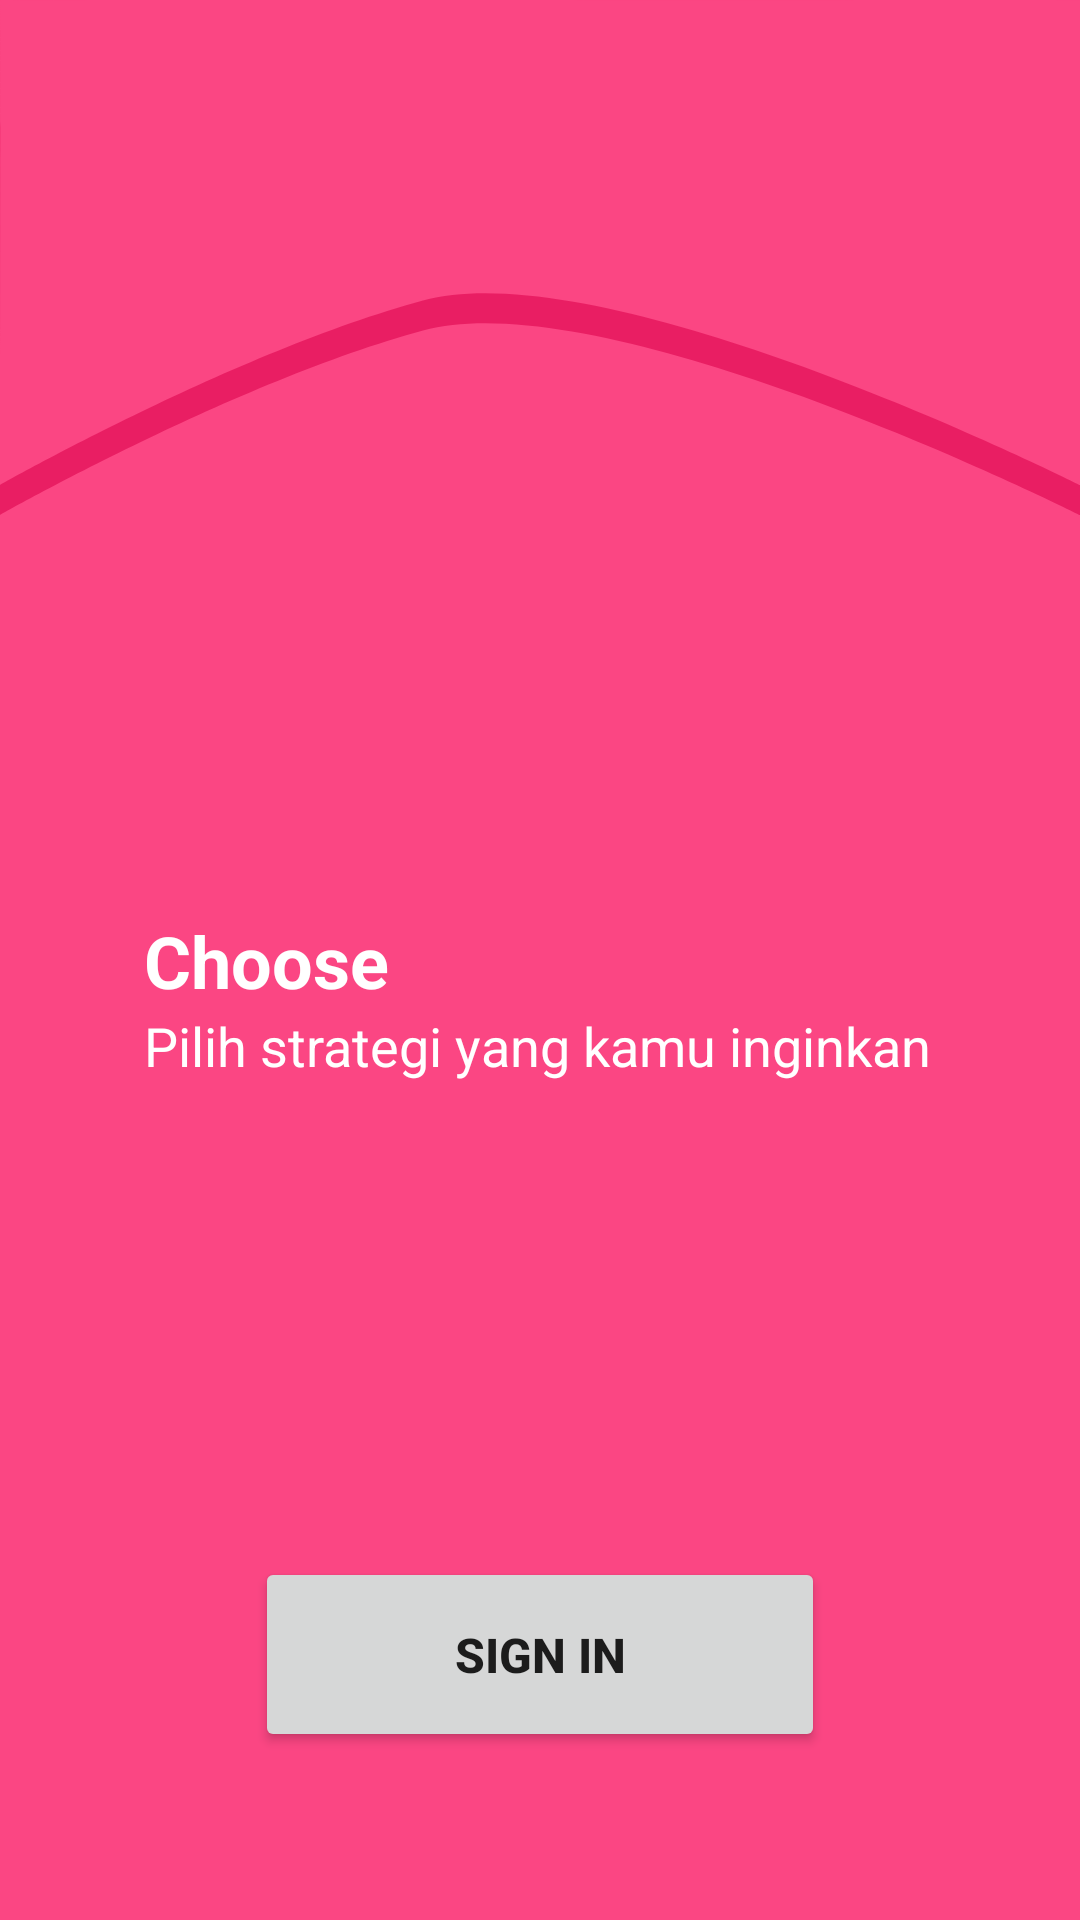

Write the Android layout XML for this screen, with the resource values it uses.
<!-- AndroidManifest.xml: application theme Theme.BCADS3 -->
<!-- res/layout/activity_on_boarding_three.xml -->
<?xml version="1.0" encoding="utf-8"?>
<androidx.constraintlayout.widget.ConstraintLayout xmlns:android="http://schemas.android.com/apk/res/android"
    xmlns:app="http://schemas.android.com/apk/res-auto"
    xmlns:tools="http://schemas.android.com/tools"
    android:layout_width="match_parent"
    android:layout_height="match_parent"
    android:background="#FB4683"
    tools:context=".OnBoardingThreeActivity">

    <ImageView
        android:id="@+id/imageView2"
        android:layout_width="0dp"
        android:layout_height="wrap_content"
        android:scaleType="fitXY"
        app:layout_constraintEnd_toEndOf="parent"
        app:layout_constraintStart_toStartOf="parent"
        app:layout_constraintTop_toTopOf="parent"
        app:srcCompat="@drawable/ic_icon_onboarding_background_top"
        android:contentDescription="@string/onboarding_one_illustration"/>

    <ImageView
        android:id="@+id/imageView3"
        android:layout_width="wrap_content"
        android:layout_height="wrap_content"
        android:layout_marginStart="48dp"
        android:layout_marginBottom="15dp"
        app:layout_constraintBottom_toTopOf="@+id/textView3"
        app:layout_constraintStart_toStartOf="parent"
        app:srcCompat="@drawable/ic_icon_onboarding"
        android:contentDescription="@string/bank_illustration"/>

    <TextView
        android:id="@+id/textView3"
        android:layout_width="0dp"
        android:layout_height="wrap_content"
        android:layout_marginStart="48dp"
        android:text="@string/choose"
        android:textColor="#FFFFFF"
        android:textSize="24sp"
        android:textStyle="bold"
        app:layout_constraintBottom_toBottomOf="parent"
        app:layout_constraintEnd_toEndOf="parent"
        app:layout_constraintStart_toStartOf="parent"
        app:layout_constraintTop_toTopOf="@+id/imageView2" />

    <TextView
        android:id="@+id/textView4"
        android:layout_width="wrap_content"
        android:layout_height="wrap_content"
        android:layout_marginStart="48dp"
        android:text="@string/pilih_strategi_yang_kamu_inginkan"
        android:textColor="#FFFFFF"
        android:textSize="18sp"
        app:layout_constraintStart_toStartOf="parent"
        app:layout_constraintTop_toBottomOf="@+id/textView3" />

    <Button
        android:id="@+id/button2"
        android:layout_width="190dp"
        android:layout_height="65dp"
        android:layout_marginBottom="56dp"
        android:text="@string/sign_in"
        android:textSize="16sp"
        android:textStyle="bold"
        app:layout_constraintBottom_toBottomOf="parent"
        app:layout_constraintEnd_toEndOf="parent"
        app:layout_constraintStart_toStartOf="parent" />

</androidx.constraintlayout.widget.ConstraintLayout>
<!-- resources referenced by this layout -->
<resources>
  <!-- drawable ic_icon_onboarding_background_top (drawable) -->
  <vector xmlns:android="http://schemas.android.com/apk/res/android"
      android:width="360.151dp"
      android:height="171.757dp"
      android:viewportWidth="360.151"
      android:viewportHeight="171.757">
    <path
        android:pathData="M0,10.22c-0.186,-0.5 360.151,0 360.151,0L360.151,171.757S203.641,93.171 141.041,110.202 0,171.757 0,171.757 0.186,10.72 0,10.22Z"
        android:fillColor="#E91E63"/>
    <path
        android:pathData="M0,0.22c-0.186,-0.5 360.151,0 360.151,0L360.151,161.757S203.641,83.171 141.041,100.202 0,161.757 0,161.757 0.186,0.72 0,0.22Z"
        android:fillColor="#FB4683"/>
  </vector>
  <string name="bank_illustration">Bank Illustration</string>
  <string name="choose">Choose</string>
  <string name="onboarding_one_illustration">OnBoarding One Illustration</string>
  <string name="pilih_strategi_yang_kamu_inginkan">Pilih strategi yang kamu inginkan</string>
  <string name="sign_in">Sign In</string>
  <style name="Theme.BCADS3" parent="Theme.MaterialComponents.DayNight.DarkActionBar">
          
          <item name="colorPrimary">#E91E63</item>
          <item name="colorPrimaryVariant">@color/purple_700</item>
          <item name="colorOnPrimary">@color/white</item>
          
          <item name="colorSecondary">@color/teal_200</item>
          <item name="colorSecondaryVariant">@color/teal_700</item>
          <item name="colorOnSecondary">@color/black</item>
          
          <item name="android:statusBarColor" tools:targetApi="l">?attr/colorPrimaryVariant</item>
          
      </style>
  <!-- not gathered from this repository: default colours our renderer supplied (Android Studio template values) -->
  <color name="purple_700">#FF3700B3</color>
  <color name="teal_200">#FF03DAC5</color>
  <color name="teal_700">#FF018786</color>
  <color name="black">#FF000000</color>
  <color name="white">#FFFFFFFF</color>
</resources>
